Run: headless pygame with SDL's dummy video driver; simulated clock (each Clock.tick advances the game by its frame time, no real sleeping); random seed 0; keys injected as events and as key.get_pressed() state; no mouse input.
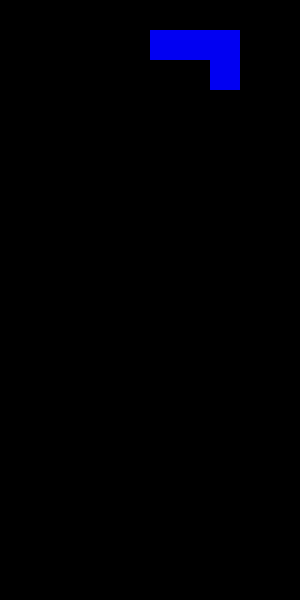
Frame 1 of 4 · flips 1–60 · no input
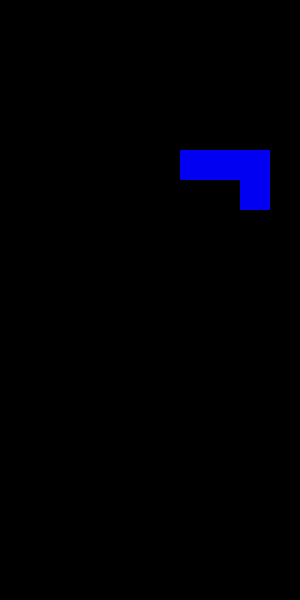
Frame 2 of 4 · flips 61–180 · tapped SPACE, RETURN · held RIGHT (→), D
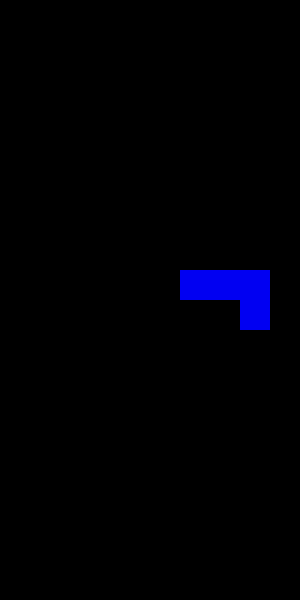
Frame 3 of 4 · flips 181–300 · held DOWN (↓), S
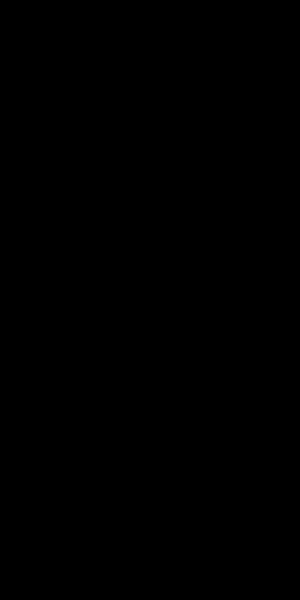
Frame 4 of 4 · flips 301–420 · held LEFT (←), A, UP (↑), W

The pygame program that drew these frames:

import pygame
import random
pygame.init()
## Constants     A grid in tetris is 10x20, each cell is a quare with each side = 30 pixels.
ROWS = 20
COLUMNS = 10
HEIGHT = 600 
WIDTH  = 300
CELL = 30
## Initialize board and bricks
BOARD = [[0 for i in range(COLUMNS)] for i in range(ROWS)]      #10x20 grid, initial value = 0
PIECES = [
    [[1,1,1,1]],        # I - 1
    [[1,1],[1,1]],      # O - 2
    [[1,1,1],[0,1,0]],  # T - 3
    [[0,1,1],[1,1,0]],  # S - 4
    [[1,1,0],[0,1,1]],  # Z - 5
    [[1,1,1],[1,0,0]],  # L - 6
    [[1,1,1],[0,0,1]]   # J - 7
]
PIECE_COLORS = [
    (247, 249, 249),    # I
    (243, 225, 9),      # O 
    (160, 0, 241),      # T
    (2, 241, 1),        # S
    (240, 0, 2),        # Z
    (239, 130, 1),      # L
    (1, 0, 242)         # J
]
## Initialize Pygame
screen = pygame.display.set_mode((WIDTH,HEIGHT))
clock = pygame.time.Clock()
running = True
# Initialize current piece before game starts
current_piece_index = random.randint(0,6)
current_piece_color = PIECE_COLORS[current_piece_index]
current_piece = PIECES[current_piece_index]
current_piece_position_x = COLUMNS//2
current_piece_position_y = 0

fall_timer = 0
fall_delay = 500        # Piece fall down once every 500ms
move_timer = 0
move_delay = 150         # Slide every 150ms
move_direction = 0
while running:
    dt = clock.tick(60)     #limit to 60fps
    for event in pygame.event.get():
        if event.type == pygame.QUIT:
            running = False
        if event.type == pygame.KEYDOWN:
            key_hold_timer = 0
            # Movement
            if event.key == pygame.K_a and current_piece_position_x>0:
                current_piece_position_x -= 1
                move_direction = -1
                move_timer = 0
            if event.key == pygame.K_d and current_piece_position_x<(COLUMNS-len(current_piece[0])):
                current_piece_position_x += 1
                move_direction = 1
                move_timer = 0
        if event.type == pygame.KEYUP:
            move_direction = 0
    #Update
    # Handle Fall
    fall_timer += dt
    if fall_timer > fall_delay:
        current_piece_position_y += 1
        fall_timer = 0
    key_pressed = pygame.key.get_pressed()
    # Handle sliding
    if move_direction != 0:
        move_timer += dt
        if move_timer>move_delay:
            current_piece_position_x += move_direction
            move_timer = 0

    #Draw
    screen.fill((0,0,0))
    for r in range(len(current_piece)):
        for c in range(len(current_piece[r])):
            if(current_piece[r][c] == 1):
                x = (current_piece_position_x + c) * CELL
                y = (current_piece_position_y + r) * CELL
                rect = pygame.Rect(x,y, CELL, CELL)
                pygame.draw.rect(screen, current_piece_color, rect)
    # Update display
    pygame.display.flip()
pygame.quit()
